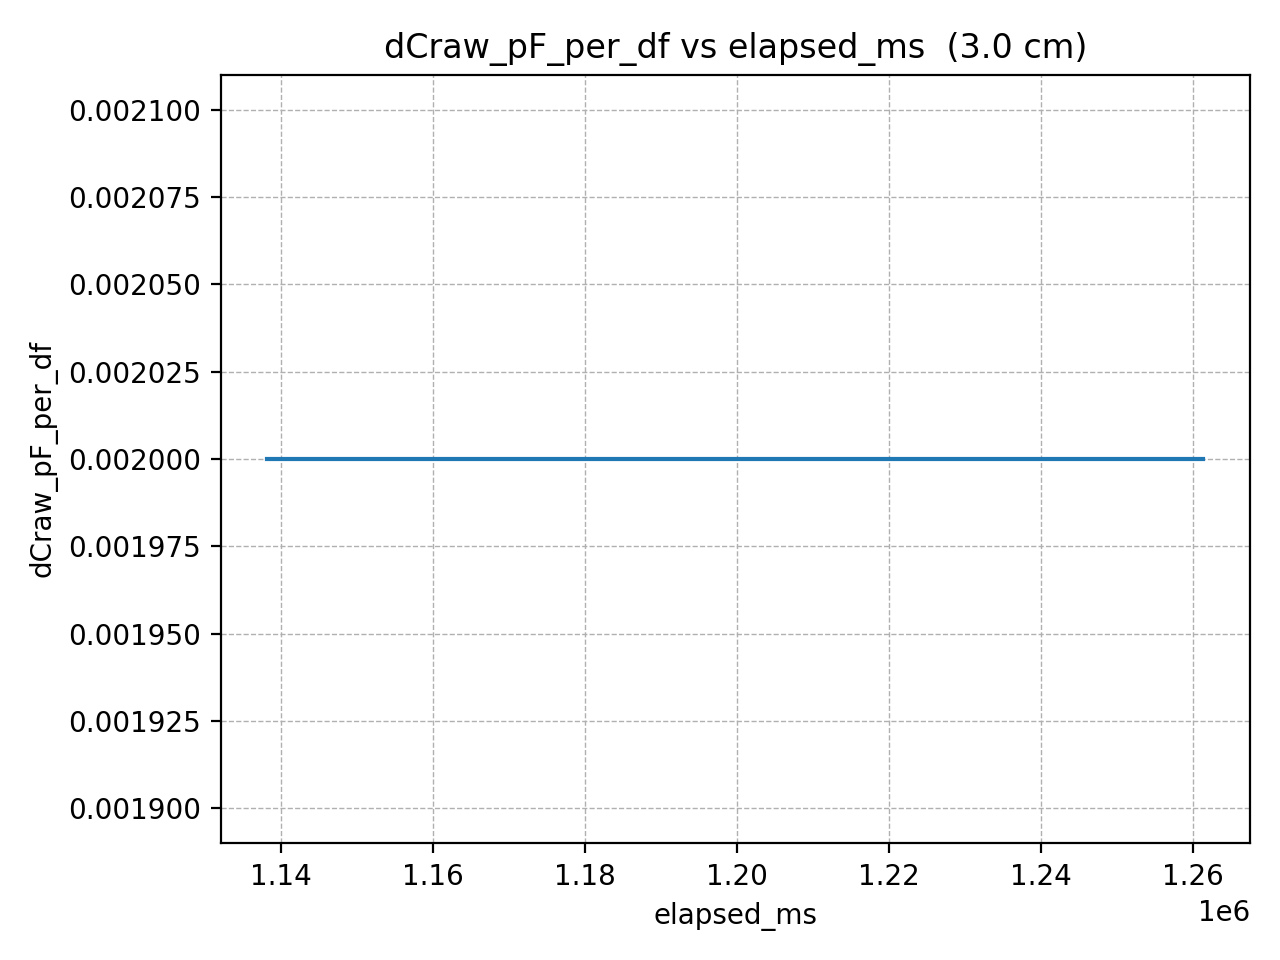

The table this chart was drawn from, first rows:
elapsed_ms, dCraw_pF_per_df
1138254, 0.002
1140305, 0.002
1142356, 0.002
1144407, 0.002
1146458, 0.002
1148509, 0.002
1150560, 0.002
1152611, 0.002
1154662, 0.002
1156713, 0.002
1158764, 0.002
1160815, 0.002
1162866, 0.002
1164917, 0.002
1166968, 0.002
1169019, 0.002
1171070, 0.002
1173121, 0.002
1175172, 0.002
1177223, 0.002
1179274, 0.002
1181325, 0.002
1183376, 0.002
1185427, 0.002
1187478, 0.002
1189529, 0.002
1191580, 0.002
1193631, 0.002
1195682, 0.002
1197733, 0.002
1199784, 0.002
1201835, 0.002
1203886, 0.002
1205937, 0.002
1207988, 0.002
1210039, 0.002
1212090, 0.002
1214141, 0.002
1216192, 0.002
1218243, 0.002
1220294, 0.002
1222345, 0.002
1224396, 0.002
1226447, 0.002
1228498, 0.002
1230549, 0.002
1232600, 0.002
1234651, 0.002
1236702, 0.002
1238753, 0.002
1240804, 0.002
1242855, 0.002
1244906, 0.002
1246957, 0.002
1249008, 0.002
1251059, 0.002
1253110, 0.002
1255161, 0.002
1257212, 0.002
1259263, 0.002
... 1 more rows
